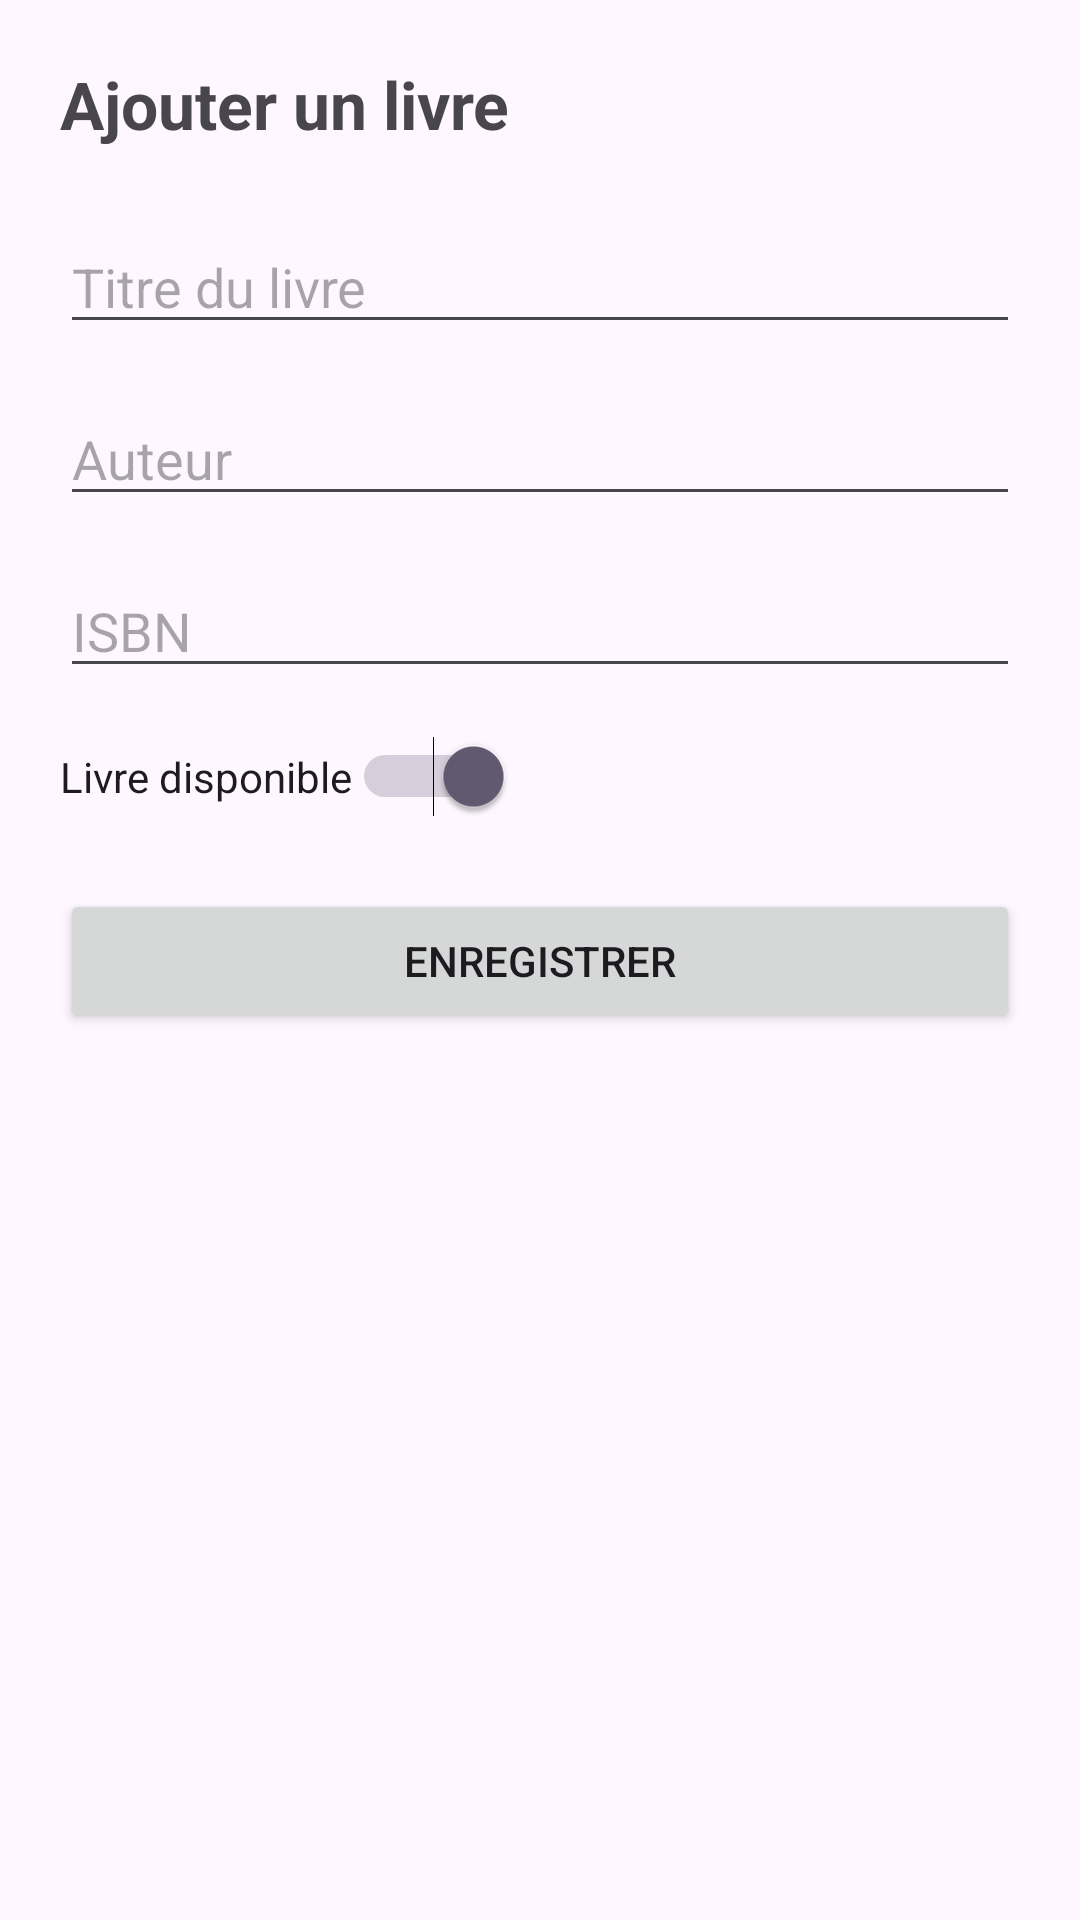

Reconstruct the res/layout file that produces this screen, plus the resources it refers to.
<!-- AndroidManifest.xml: application theme Theme.BibliothequeApp -->
<!-- res/layout/activity_add_edit.xml -->
<?xml version="1.0" encoding="utf-8"?>
<ScrollView
    xmlns:android="http://schemas.android.com/apk/res/android"
    android:layout_width="match_parent"
    android:layout_height="match_parent">

    <LinearLayout
        android:layout_width="match_parent"
        android:layout_height="wrap_content"
        android:orientation="vertical"
        android:padding="20dp">

        <TextView
            android:id="@+id/tvTitreFormulaire"
            android:layout_width="wrap_content"
            android:layout_height="wrap_content"
            android:text="Ajouter un livre"
            android:textSize="22sp"
            android:textStyle="bold"
            android:layout_marginBottom="24dp"/>

        <EditText
            android:id="@+id/etTitre"
            android:layout_width="match_parent"
            android:layout_height="wrap_content"
            android:hint="Titre du livre"
            android:inputType="text"
            android:layout_marginBottom="16dp"/>

        <EditText
            android:id="@+id/etAuteur"
            android:layout_width="match_parent"
            android:layout_height="wrap_content"
            android:hint="Auteur"
            android:inputType="textPersonName"
            android:layout_marginBottom="16dp"/>

        <EditText
            android:id="@+id/etIsbn"
            android:layout_width="match_parent"
            android:layout_height="wrap_content"
            android:hint="ISBN"
            android:inputType="text"
            android:layout_marginBottom="16dp"/>

        <Switch
            android:id="@+id/switchDisponible"
            android:layout_width="wrap_content"
            android:layout_height="wrap_content"
            android:text="Livre disponible"
            android:checked="true"
            android:layout_marginBottom="24dp"/>

        <Button
            android:id="@+id/btnEnregistrer"
            android:layout_width="match_parent"
            android:layout_height="wrap_content"
            android:text="Enregistrer"/>

    </LinearLayout>

</ScrollView>
<!-- resources referenced by this layout -->
<resources>
  <style name="Theme.BibliothequeApp" parent="Base.Theme.BibliothequeApp" />
  <style name="Base.Theme.BibliothequeApp" parent="Theme.Material3.DayNight.NoActionBar">
          
          
      </style>
</resources>
